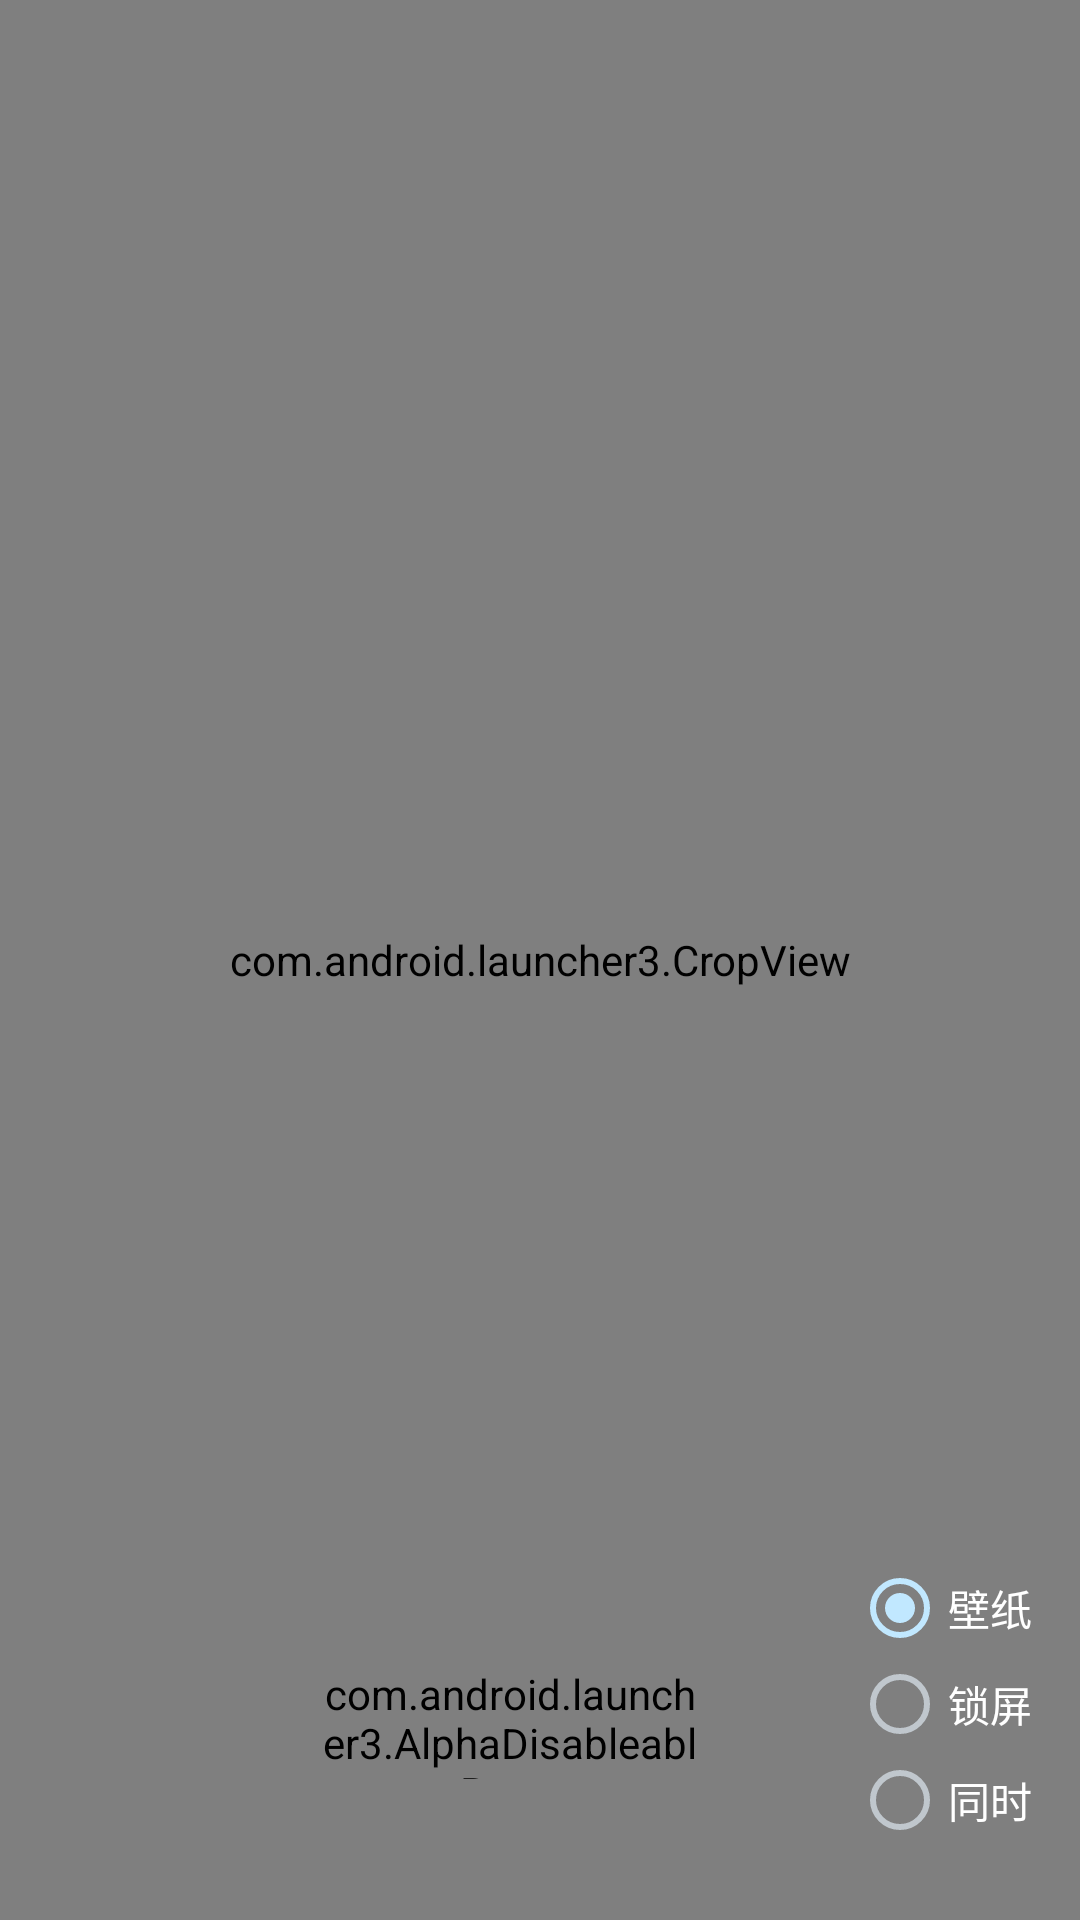

Here is an Android app screen rendered from its layout file. Give the layout XML and the strings, colors and styles it references.
<!-- AndroidManifest.xml: activity theme Theme.WallpaperPicker -->
<!-- res/layout/wallpaper_picker.xml -->
<?xml version="1.0" encoding="utf-8"?>
<FrameLayout xmlns:android="http://schemas.android.com/apk/res/android"
    xmlns:launcher="http://schemas.android.com/apk/res-auto"
    xmlns:tools="http://schemas.android.com/tools"
    android:layout_width="match_parent"
    android:layout_height="match_parent"
    android:background="#FFfdfdfd">

    <com.android.launcher3.CropView
        android:id="@+id/cropView"
        android:layout_width="match_parent"
        android:layout_height="match_parent" />

    <ProgressBar
        android:id="@+id/loading"
        style="?android:attr/progressBarStyleLarge"
        android:layout_width="wrap_content"
        android:layout_height="wrap_content"
        android:layout_gravity="center"
        android:indeterminate="true"
        android:indeterminateOnly="true"
        android:visibility="invisible" />

    <LinearLayout
        android:id="@+id/wallpaper_strip"
        android:layout_width="match_parent"
        android:layout_height="match_parent"
        android:layout_gravity="bottom"
        android:fitsSystemWindows="true"
        android:orientation="vertical" >

        <View
            android:layout_width="match_parent"
            android:layout_height="2dp"
            android:background="@drawable/tile_shadow_top" />

        <ScrollView
            android:id="@+id/wallpaper_scroll_container"
            android:layout_width="match_parent"
            android:layout_height="511dp">

            <GridLayout
                android:id="@+id/master_wallpaper_list"
                android:layout_width="wrap_content"
                android:layout_height="wrap_content"
                android:columnCount="1">


                <GridLayout
                    android:id="@+id/wallpaper_list"
                    android:layout_width="wrap_content"
                    android:layout_height="wrap_content"
                    android:columnCount="3" />

                
                
                
                
                
                
                
                
                
                

            </GridLayout>
        </ScrollView>

        
            
            
            
    </LinearLayout>

    <android.support.constraint.ConstraintLayout
        android:id="@+id/cl"
        android:layout_width="match_parent"
        android:layout_height="240dp"
        android:layout_gravity="bottom"
        android:orientation="horizontal">


        <com.android.launcher3.AlphaDisableableButton xmlns:android="http://schemas.android.com/apk/res/android"
            android:id="@+id/set_wallpaper_button"
            android:layout_width="150dp"
            android:layout_height="50dp"
            android:layout_gravity="center_vertical"
            android:layout_marginBottom="40dp"
            android:layout_marginEnd="8dp"
            android:layout_marginStart="8dp"
            android:background="@drawable/set_wallpaper_menu_bg"
            android:drawablePadding="8dp"
            android:gravity="center"
            android:paddingRight="20dp"
            android:text="@string/wallpaper_instructions"
            launcher:layout_constraintBottom_toBottomOf="parent"
            launcher:layout_constraintEnd_toEndOf="parent"
            launcher:layout_constraintStart_toStartOf="parent" />

        <RadioGroup
            android:id="@+id/rg"
            android:layout_width="wrap_content"
            android:layout_height="wrap_content"
            android:layout_gravity="right"
            android:layout_marginBottom="24dp"
            android:layout_marginEnd="16dp"
            android:orientation="vertical"
            launcher:layout_constraintBottom_toBottomOf="parent"
            launcher:layout_constraintEnd_toEndOf="parent">

            <RadioButton
                android:id="@+id/rb1"
                android:layout_width="wrap_content"
                android:layout_height="wrap_content"
                android:layout_weight="1"
                android:checked="true"
                android:text="壁纸"
                android:textAlignment="center" />

            <RadioButton
                android:id="@+id/rb2"
                android:layout_width="wrap_content"
                android:layout_height="wrap_content"
                android:layout_weight="1"
                android:text="锁屏"
                android:textAlignment="center" />

            <RadioButton
                android:id="@+id/rb3"
                android:layout_width="wrap_content"
                android:layout_height="wrap_content"
                android:layout_weight="1"
                android:text="同时"
                android:textAlignment="center" />
        </RadioGroup>
    </android.support.constraint.ConstraintLayout>

</FrameLayout>
<!-- resources referenced by this layout -->
<resources>
  <string name="wallpaper_instructions">Set wallpaper</string>
  <style name="Theme.WallpaperPicker" parent="Theme.WallpaperCropper">
          <item name="android:windowBackground">@android:color/transparent</item>
          <item name="android:colorBackgroundCacheHint">@null</item>
          <item name="android:windowShowWallpaper">true</item>
      </style>
  <style name="Theme.WallpaperCropper" parent="@android:style/Theme.DeviceDefault">
          <item name="android:actionBarStyle">@style/WallpaperCropperActionBar</item>
          <item name="android:windowFullscreen">true</item>
          <item name="android:windowActionBarOverlay">true</item>
      </style>
  <style name="WallpaperCropperActionBar" parent="@android:style/Widget.DeviceDefault.ActionBar">
          <item name="android:displayOptions">showCustom|homeAsUp|showTitle</item>
          <item name="android:background">#88000000</item>
      </style>
</resources>
